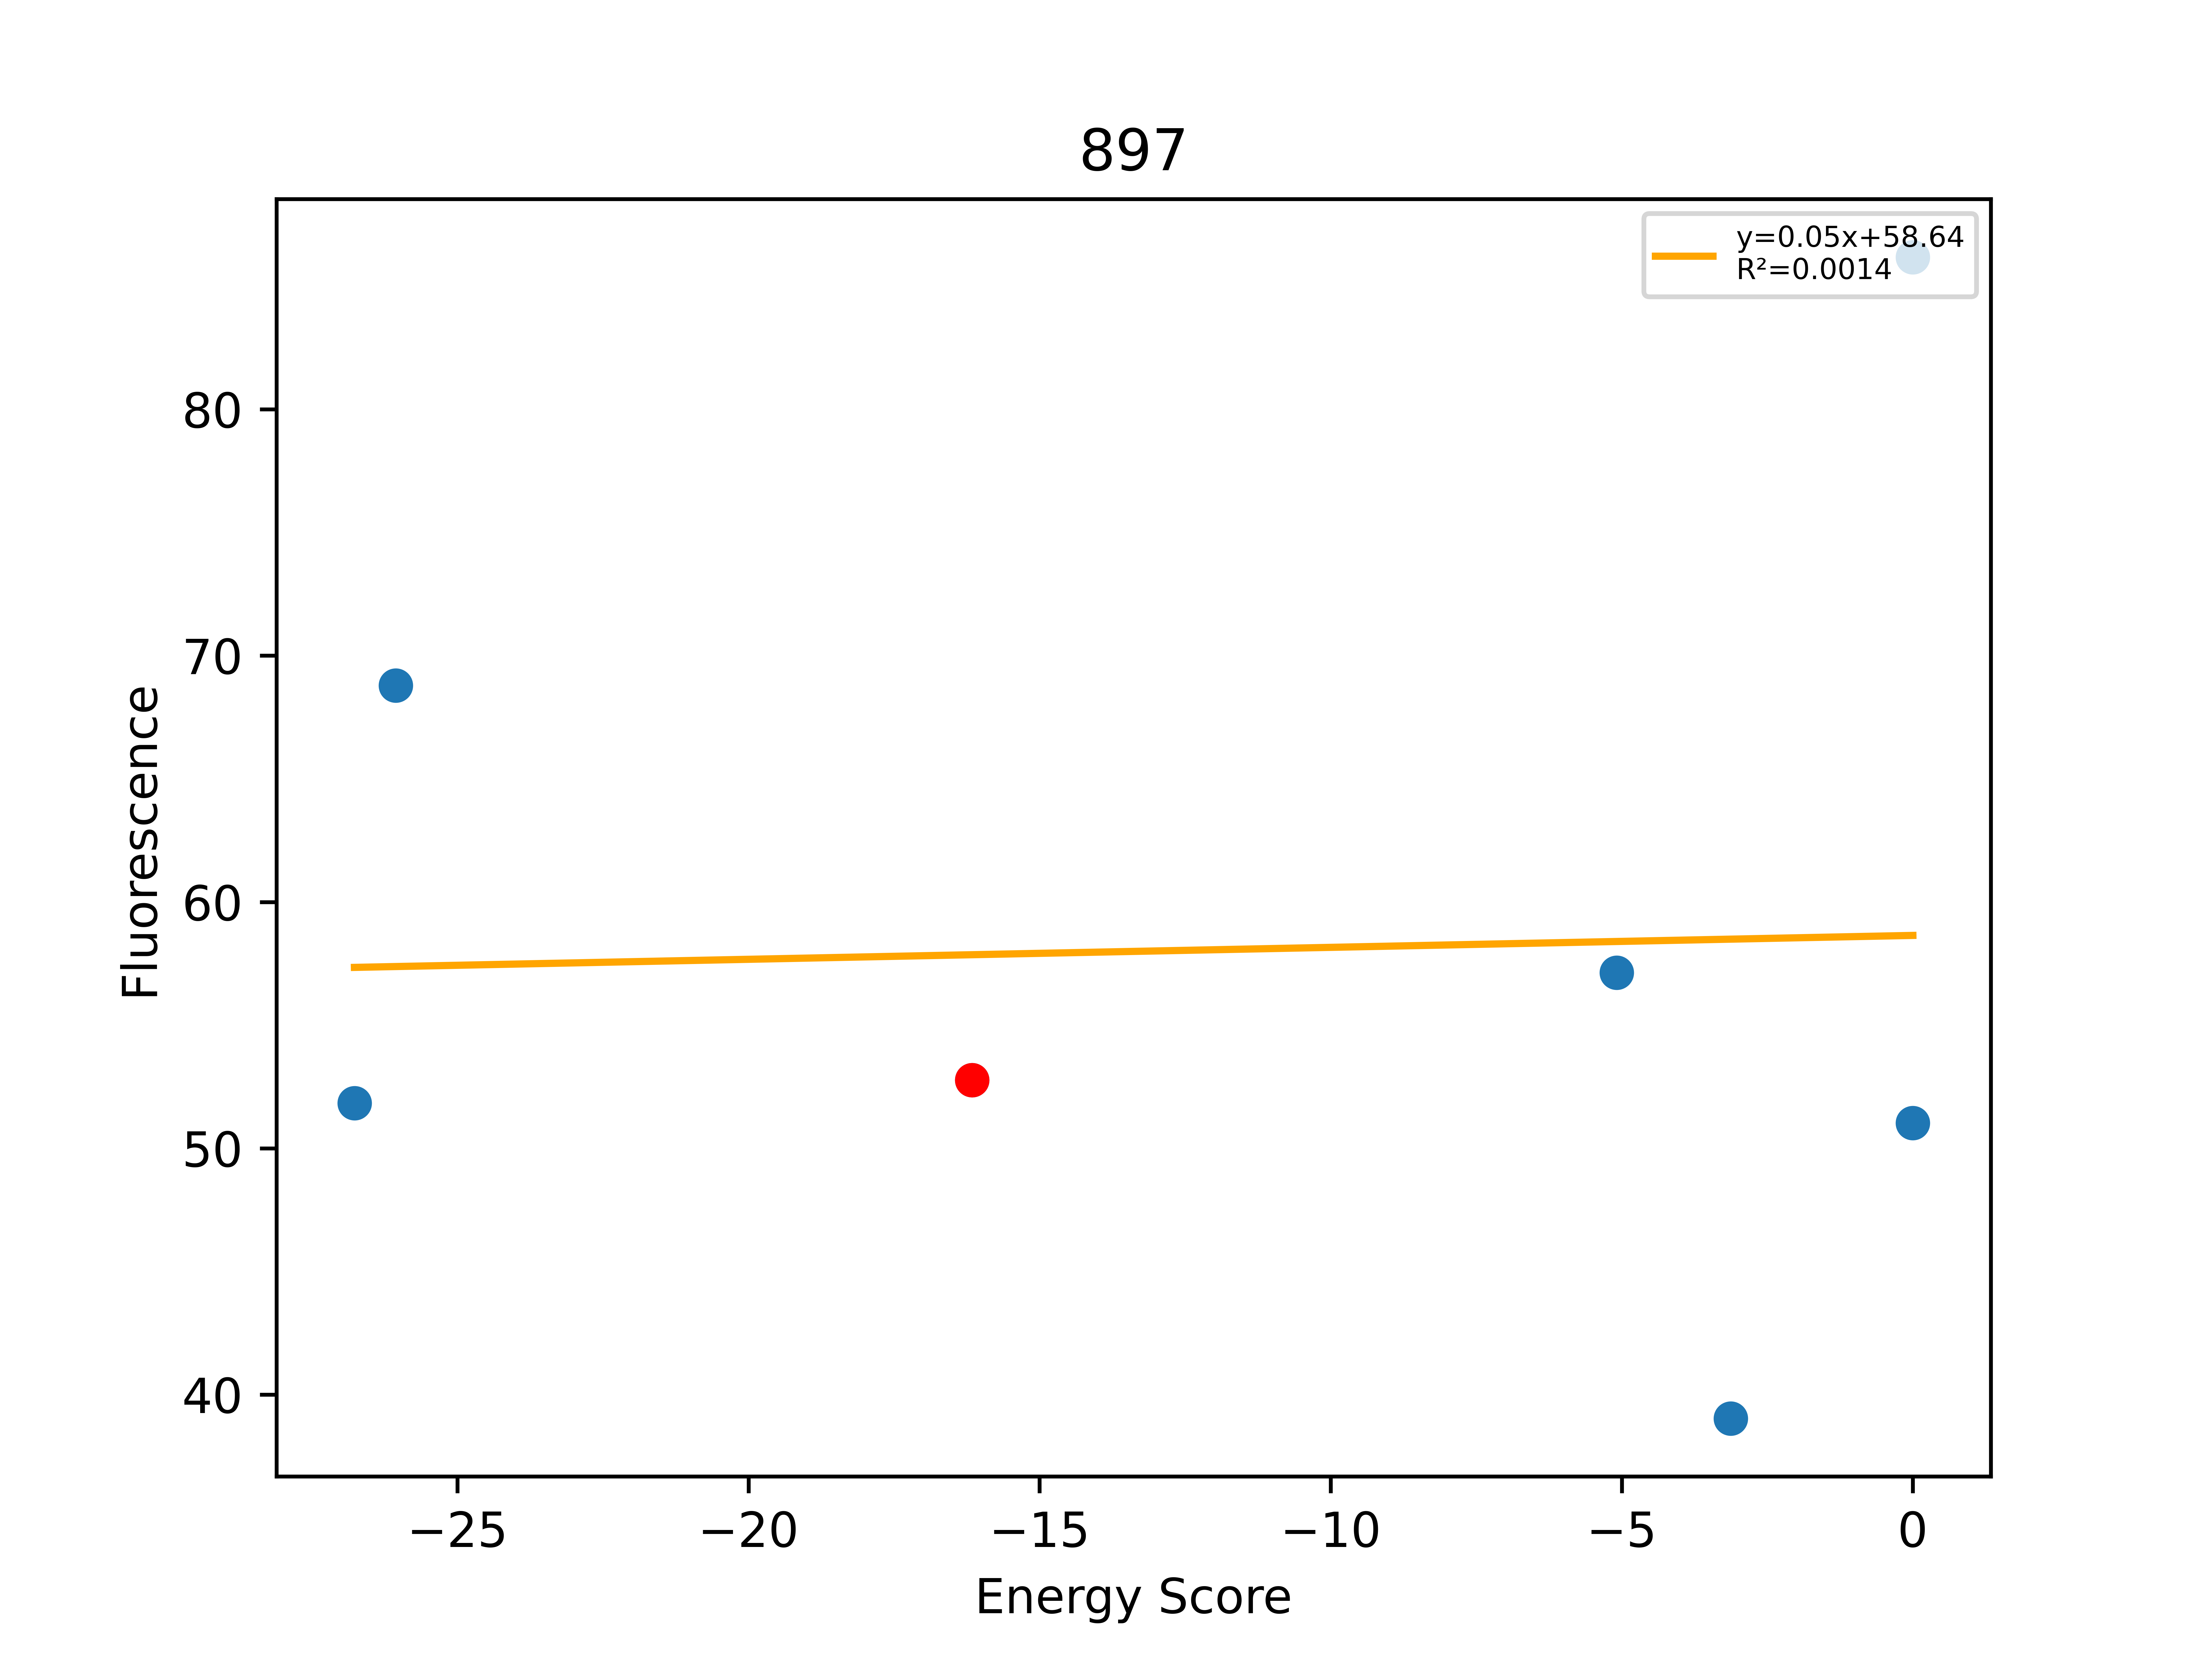

Source data for this figure (header and first rows):
, Unnamed: 0, Total, Dimer, Monomer, DimerDiff, VDWDimer, VDWDiff, HBONDDimer, HBONDDiff, IMM1Dimer, IMM1Diff, SequenceProbability, DimerSasa, MonomerSasa, startXShift, xShift, xShiftDiff, startCrossingAngle, crossingAngle, crossingAngleDiff, startAxialRotation, axialRotation, axialRotationDiff
0, 213, -26.77, -396.7, -369.9, 2.336, -61.39, 7.365, -96.19, -1.56319e-13, -239.1, -5.029, 0.0002197, 3753, 4508, 7.193, 7.507, -0.3142, -48, -41.59, -6.418, 51.07, 48.2, 2.868
1, 214, -26.06, -398.8, -372.7, 0.2536, -61.55, 7.202, -96.19, -1.56319e-13, -241, -6.948, 8.26541e-05, 3754, 4540, 7.193, 7.507, -0.3142, -48, -41.59, -6.418, 51.07, 48.2, 2.868
2, 211, -16.16, -399, -382.9, -8.673, -68.75, -0.7446, -96.19, -3.191, -234.1, -4.737, 8.26541e-05, 3903, 0.0, 7.193, 7.507, -0.3142, -48, -41.59, -6.418, 51.07, 48.2, 2.868
3, 209, -5.09, -388.5, -383.4, 10.54, -71, -2.252, -82.49, 13.7, -235, -0.9086, 0.0001876, 3799, 4430, 7.193, 7.507, -0.3142, -48, -41.59, -6.418, 51.07, 48.2, 2.868
4, 471, -3.129, -387.1, -383.9, 11.95, -67.76, 0.9934, -82.49, 13.7, -236.8, -2.742, 0.0001381, 3724, 4465, 7.193, 7.507, -0.3142, -48, -41.59, -6.418, 51.07, 48.2, 2.868
5, 212, 0.0, -377.8, -385.3, 21.2, -58.85, 9.904, -80.85, 15.33, -238.1, -4.037, 0.0001381, 3798, 4456, 7.193, 7.507, -0.3142, -48, -41.59, -6.418, 51.07, 48.2, 2.868
6, 216, 0.0, 12390, -377.1, 12790, 12729, 12798, -96.19, -1.7053e-13, -242.2, -8.095, 3.10976e-05, 3766, 4587, 7.193, 7.507, -0.3142, -48, -41.59, -6.418, 51.07, 48.2, 2.868
